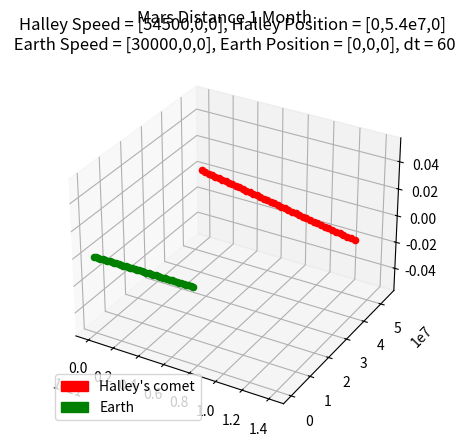

Write the Python code that produced this figure.
#!/usr/bin/env python3
#
# n-body.py Solve the n-body problem using Newton
# 
# Copyright (C) 2019  Victor De la Luz (vdelaluz@enesmorelia.unam.mx)
#                      
# This program is free software: you can redistribute it and/or modify
# it under the terms of the GNU General Public License as published by
# the Free Software Foundation, either version 3 of the License, or
# (at your option) any later version.
#
# This program is distributed in the hope that it will be useful,
# but WITHOUT ANY WARRANTY; without even the implied warranty of
# MERCHANTABILITY or FITNESS FOR A PARTICULAR PURPOSE.  See the
# GNU General Public License for more details.
#
# You should have received a copy of the GNU General Public License
# along with this program.  If not, see <https://www.gnu.org/licenses/>.
import math
import matplotlib
import matplotlib.pyplot as plt
import matplotlib.patches as mpatches
from mpl_toolkits.mplot3d import Axes3D  # noqa: F401 unused import

G=6.674e-11         #m^3kg^-1s^-2
#Las unidades deben estar en metros y kilogramos
class Particle:
    
    def __init__(self, p, v, m, dt=1):
        self.p = p #position
        self.v = v #velocity
        self.m = m #mass
        self.dt = dt
        self.trajectory = [p]
        self.time = [0.0]

    def setdt(self,dt):
        self.dt = dt

    def computeR(self,p1):
        r = math.sqrt( (p1[0]-self.p[0])**2 + (p1[1]-self.p[1])**2 + (p1[2]-self.p[2])**2)
        return r

    def computeU(self,p1):
        u=[0,0,0]
        i=0
        for a,b in zip(self.p,p1):
            u[i] = b - a
            i+=1
        return u
    
    #def integrate(self,dt,p1,m1):
    def integrate(self,B):
        r = self.computeR(B.p)
        u = self.computeU(B.p)

        Vx=(G*B.m*self.dt/(r**3))*u[0]
        Vy=(G*B.m*self.dt/(r**3))*u[1]
        Vz=(G*B.m*self.dt/(r**3))*u[2]

        
        self.v[0] += Vx
        self.v[1] += Vy
        self.v[2] += Vz
        
        self.p = [self.p[0]+ (self.v[0]) *dt,self.p[1]+ (self.v[1])*dt,self.p[2]+ (self.v[2])*dt]

    def getPosition(self):
        return self.p

    def getVelocity(self):
        return self.v

    def getKineticEnergy(self):
        k= (1/2)*self.m*(math.sqrt( self.v[0]^2 +self.v[1]^2+self.v[2]^2))
        return k    

    #def integrate(self,dt,p1,m1):
    def computeV(self,B):
        r = self.computeR(B.p)
        u = self.computeU(B.p)

        Vx=(G*B.m*self.dt/(r**3))*u[0]
        Vy=(G*B.m*self.dt/(r**3))*u[1]
        Vz=(G*B.m*self.dt/(r**3))*u[2]
        #print(u)
        #print(r)
        #print((G*B.m/(r**3))*u[0],(G*B.m/(r**3))*u[1],(G*B.m/(r**3))*u[2])         
        return [Vx,Vy,Vz]


    #def integrate(self,dt,p1,m1):
    def updateV(self,v):
        self.v[0] += v[0]
        self.v[1] += v[1]
        self.v[2] += v[2]
        
    #def integrate(self,dt,p1,m1):
    def updatePosition(self,time,save):        
        self.p = [self.p[0]+ (self.v[0]) *dt,self.p[1]+ (self.v[1])*dt,self.p[2]+ (self.v[2])*dt]
        if save:
            self.time.append(time)
            self.trajectory.append(self.p)


    def getTrajectory(self):
        return self.time, self.trajectory
        
class Potential:
    
    def __init__(self, system, dt):
        self.system = system #set of Particles
        self.dt = dt #set of Particles

    def integrate(self,time,save):
        print(time/3600.0/24.0)
        for particle in self.system:
            for other in self.system:
                if other != particle:
                    velocity = particle.computeV(other)
                    particle.updateV(velocity)
        for particle in self.system:
            particle.updatePosition(time,save)

        return self.system

lenTime=3600.0*24*30  #sec EN 30 días 
dt=60      #sec    Paso de 60 segundos


#sun = Particle([0,0,0],[0,0,0], 2e30)
#mercury = Particle([0,5.7e10,0],[47000,0,0], 3.285e23)
#venus = Particle([0, 1.1e11, 0], [35000,0,0], 4.8e24)
#earth = Particle([0, 1.5e11, 0], [30000, 0, 0], 6e24)
#mars = Particle([0.0, 2.2e11,0.0],[24000.0,0.0,0.0],2.4e24)
#jupiter=Particle([0.0, 7.7e11, 0.0] ,[13000, 0.0, 0.0],1e28) 
#saturn = Particle([0,1.4e12,0], [9000,0,0],5.7e26)
#uranus = Particle([0,2.8e12,0], [6835,0,0], 8.7e25)
#neptune = Particle([0,4.5e12,0], [5477,0,0],1e26)
#pluto = Particle ([0,3.7e12,0], [4748,0,0],1.3e22)

#def __init__(self, p, v, m, dt=1): 
earth = Particle([0, 0, 0], [30000, 0, 0], 6e24)#6
#4936729700 m distancia de Halley a la Tierra
##https://solarsystem.nasa.gov/asteroids-comets-and-meteors/comets/1p-halley/in-depth/#:~:text=The%20comet%27s%20closest%20approach%20to,miles%20or%204.94%20million%20kilometers
halley = Particle([0,5.4e7,0],[54500,0,0], 2.2e14)#2.2e14)
#¿O redondeamos 4.93 a 5?
n_steps = int(lenTime/dt)


#p0=[0.001, 0.0, 0.0]  #m
#v0=[0.0, 0.0, 0.0]  #m/s
#m=1e1               #kg

#p1=[0.0, 0.0, 0.0]  #m
#v1=[0.0, 0.0, 1e-3]  #m/s
#m1=1e1               #kg



#A = Particle(p0,v0,m)
#B = Particle(p1,v1,m1)
#C = Particle( [0.0, 0.001, 0.0] , [0.0,0.0,0.0], 1e1)

#particles = [sun,mercury,venus,earth,mars,jupiter,saturn,uranus,neptune,pluto]
particles = [earth,halley]

twoBody = Potential(particles,dt)

x=[]
y=[]


skip=0
save=False
for t in range(1,n_steps):
    if skip == 1000:
        skip=0
        save=True
    system = twoBody.integrate(float(t)*dt,save)
    save=False
    skip += 1

#B.setdt(dt)
#x=[]
#y=[]
#v=[]
#a=[]
#x.append(0.0)
##y.append(B.getPosition()[0])
#y.append(B.getPosition())
#v.append(B.getVelocity()[0])
#
#print(B.getVelocity()[0])
#
#a.append(0.0)
#v1=B.getVelocity()[0]
##lastX = B.getPosition()[0]
#
##for t in range(1,100):
##    lastX = B.getPosition()[0]
##    lastV = v1
##    B.integrate(A)
##    print(B.getPosition())
##    x.append(float(t)*dt)
##    y.append(B.getPosition()[0])
##    v1=(B.getPosition()[0]-lastX)/B.dt
##    print(v1)
##    v.append(v1)
##    a.append((v1-lastV)/B.dt)
#
#for t in range(1,100):
#    B.integrate(A)
#    x.append(float(t)*dt)
#    y.append(B.getPosition())

fig = plt.figure()

ax = fig.add_subplot(111, projection='3d')

i=0
c=['g','r','b','g','r','b','g','r','b','g','r','b']
for particle in particles:
    time, trajectory = particle.getTrajectory()
    for x, y in zip(time,trajectory):
        ax.scatter(y[0], y[1], y[2], marker='o',c=c[i])
        #ax.scatter(y[0], y[1], y[2], c=c[i])
    i=i+1


# stack the plots
#lns = []
#for i in range(len(t)):
#    ln1, = ax.plot(y0[:i], y1[:i], z1[:i], 'o-', color='steelblue')
#    ln2, = ax.plot(x2[:i], y2[:i], z2[:i], 'o-', color='darkorange')
#    lns.append([ln1, ln2])

#line_ani = animation.ArtistAnimation(fig, lns, interval=100, blit=True)

    
#for point in y:
#    ax.scatter(point[0], point[1], point[2], marker='o')

#pointA=A.getPosition()
#ax.scatter(pointA[0], pointA[1], pointA[2], marker='o')

    
#fig, ax = plt.subplots(3)    
#ax[0].plot(x,y)
#ax[0].set(xlabel='time [sec]', ylabel='distance [km]',
#           title="n-body")
#ax[0].grid()
#
#ax[1].plot(x,v)
#ax[1].set(xlabel='time [sec]', ylabel='velocity [km/s]')
#ax[1].grid()
#
#ax[2].plot(x,a)
#ax[2].set(xlabel='time [sec]', ylabel='acceleration [km/s^2]')
#ax[2].grid()
plt.title('Halley Speed = [54500,0,0], Halley Position = [0,5.4e7,0]\n Earth Speed = [30000,0,0], Earth Position = [0,0,0], dt = 60')
fig.suptitle('Mars Distance 1 Month')
red_patch = mpatches.Patch(color='red', label='Halley\'s comet')
green_patch = mpatches.Patch(color='green', label='Earth')
plt.legend(handles=[red_patch,green_patch],loc='lower left')
plt.show()
